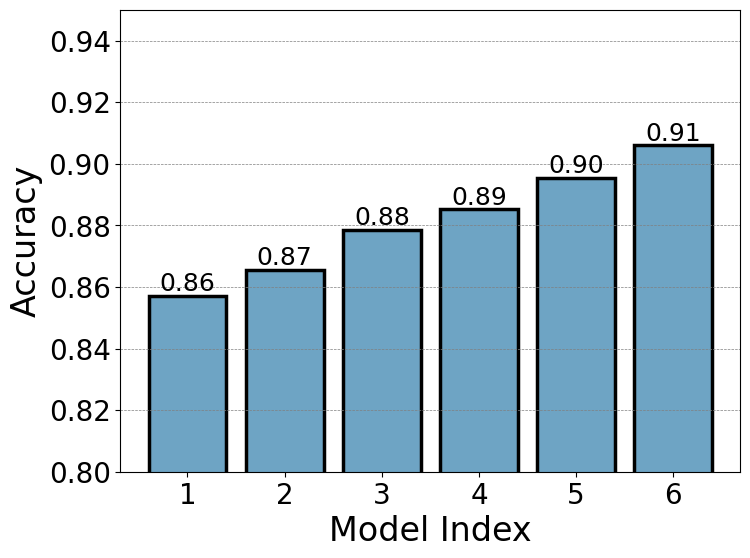

Here is the Python script that generated this plot:
# -*- coding: utf-8 -*-
"""
@File    :   draw_second_motiv
@Time    :   2025/5/21 16:35
[redacted]
@Version :   1.0
[redacted]
@Desc    :   Motivation的第二个图
"""
import matplotlib.pyplot as plt
import numpy as np

if __name__ == "__main__":

    plt.rcParams['font.family'] = 'Arial'
    # 数据准备
    model_ids = np.array([1, 2, 3, 4, 5, 6])  # 模型编号
    accuracies = np.array([85.70, 86.56, 87.85, 88.52, 89.55, 90.60]) * 0.01  # 准确率数据

    # 创建图形和轴对象
    fig, ax = plt.subplots(figsize=(8, 6))

    # 绘制柱状图
    bars = ax.bar(model_ids, accuracies, color='#6ea4c4', edgecolor='black', linewidth=2.5)

    # 设置图表标题和轴标签
    ax.set_xlabel('Model Index', fontsize=24)
    ax.set_ylabel('Accuracy', fontsize=24)

    # 设置坐标轴刻度大小
    ax.tick_params(axis='x', labelsize=20)
    ax.tick_params(axis='y', labelsize=20)

    # 设置纵轴的范围以便更好地显示数据
    ax.set_ylim(0.8, 0.95)  # 设置y轴的显示范围
    ax.grid(True, which='both', axis='y', linestyle='--', linewidth=0.5, color='gray')

    # 添加数值标签
    for bar in bars:
        yval = bar.get_height()
        ax.text(bar.get_x() + bar.get_width() / 2, yval, f'{yval:.2f}', ha='center', va='bottom', fontsize=18)
    plt.savefig(r"motiv_2.png", dpi=300, bbox_inches='tight', transparent=True)
    # 显示图表
    plt.show()
